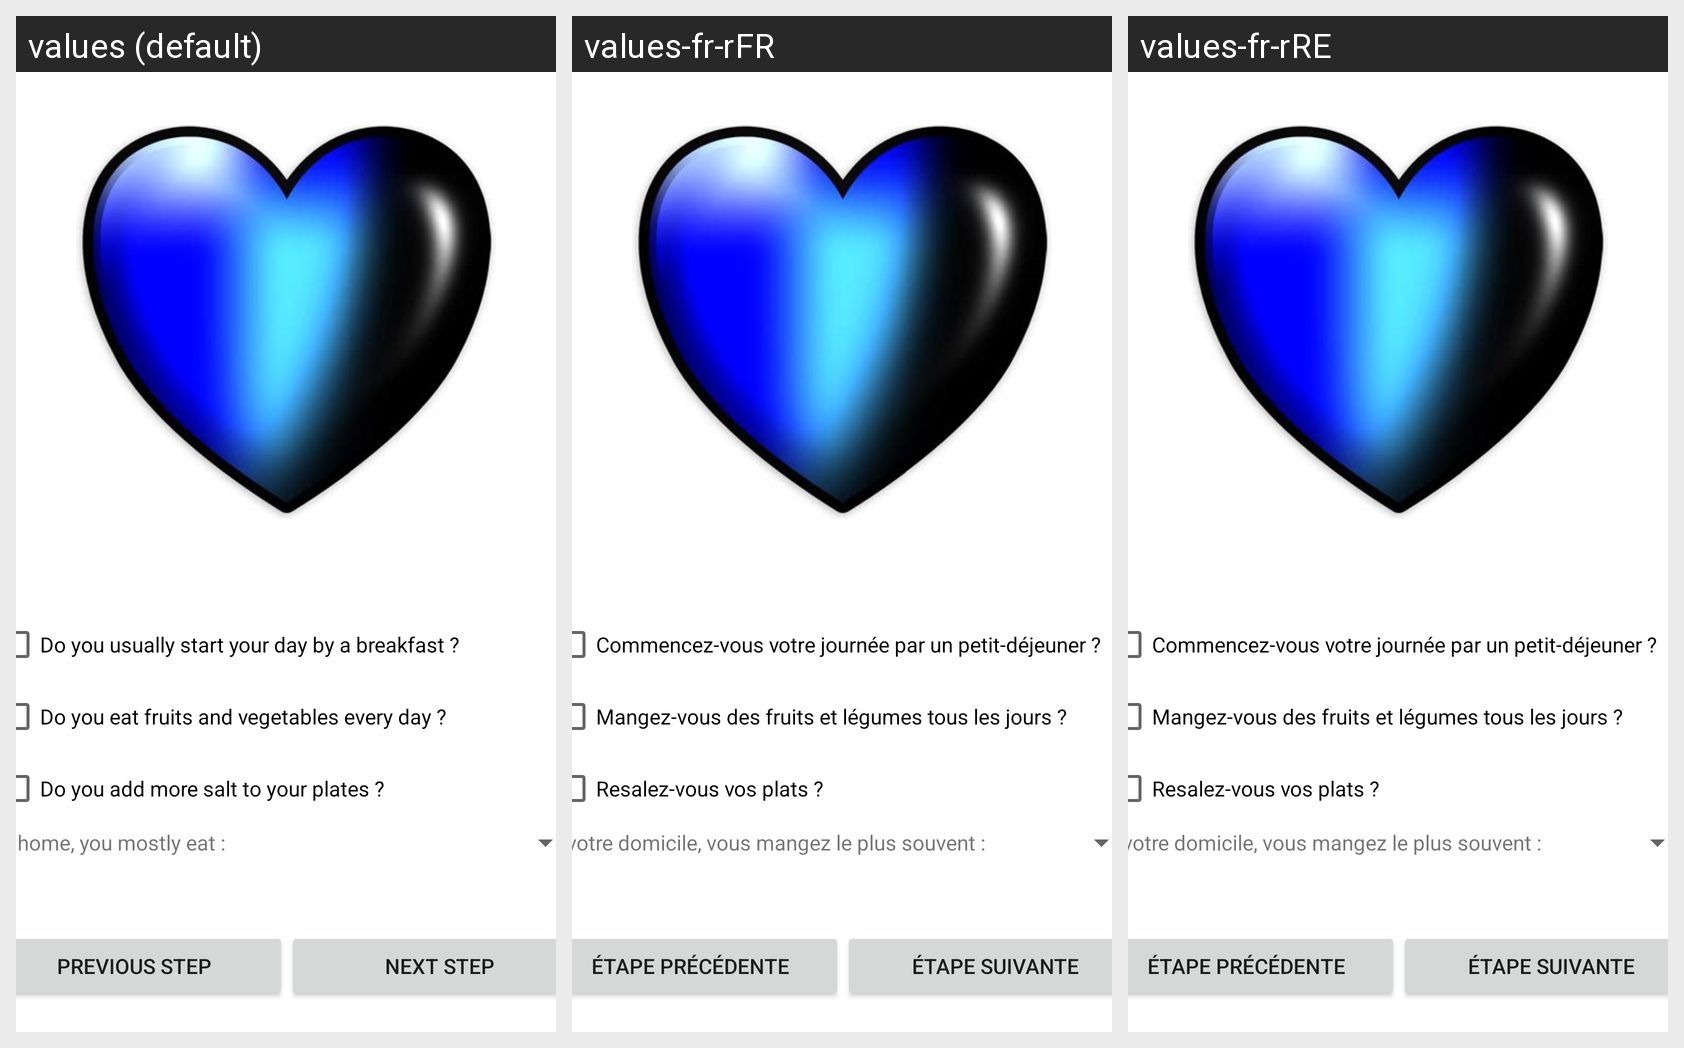

Strings drawn on this Android screen and how each of the app's shown locales translates them:
Android screen res/layout/activity_mon_alimentation.xml rendered under 3 locales, left to right: values (default), values-fr-rFR, values-fr-rRE. Device: Nexus 5 (rendered at 1080×1920; each locale shown at half size, 540×960, under a caption strip naming it); theme Theme.AppCoeur.
Strings drawn on this screen, with the default value and each locale's value (text and hints the layout hard-codes appear in the picture but are not listed):

breakfast
  values: Do you usually start your day by a breakfast ?
  values-fr-rFR: Commencez-vous votre journée par un petit-déjeuner ?
  values-fr-rRE: Commencez-vous votre journée par un petit-déjeuner ?

do_you_eat_fruits_and_vegetables_every_day
  values: Do you eat fruits and vegetables every day ?
  values-fr-rFR: Mangez-vous des fruits et légumes tous les jours ?
  values-fr-rRE: Mangez-vous des fruits et légumes tous les jours ?

do_you_add_more_salt_to_your_plates
  values: Do you add more salt to your plates ?
  values-fr-rFR: Resalez-vous vos plats ?
  values-fr-rRE: Resalez-vous vos plats ?

at_home_you_mostly_eat
  values: At home, you mostly eat :
  values-fr-rFR: À votre domicile, vous mangez le plus souvent :
  values-fr-rRE: À votre domicile, vous mangez le plus souvent :

previous_step
  values: Previous Step
  values-fr-rFR: Étape précédente
  values-fr-rRE: Étape précédente

next_step
  values: Next Step
  values-fr-rFR: Étape suivante
  values-fr-rRE: Étape suivante
